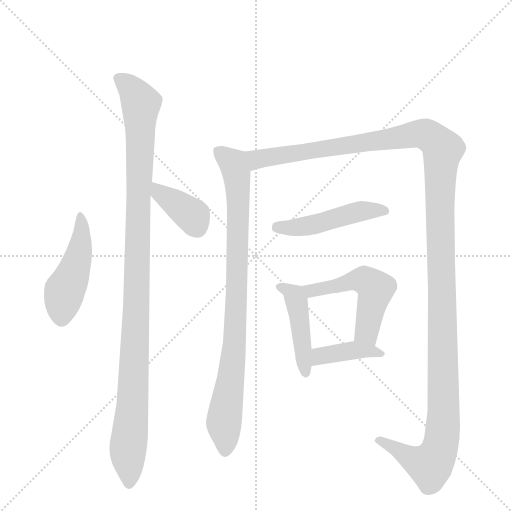
t = 0.00 s
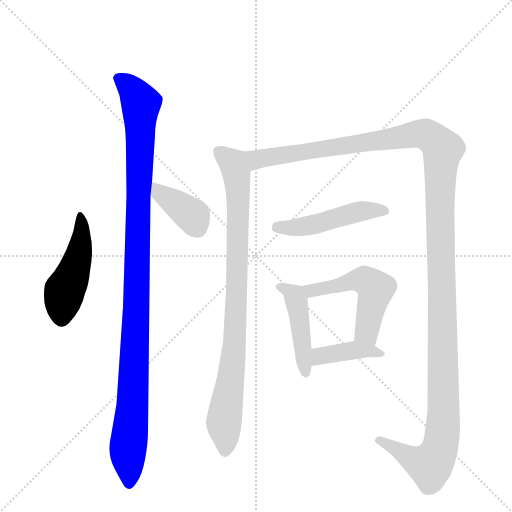
t = 1.60 s
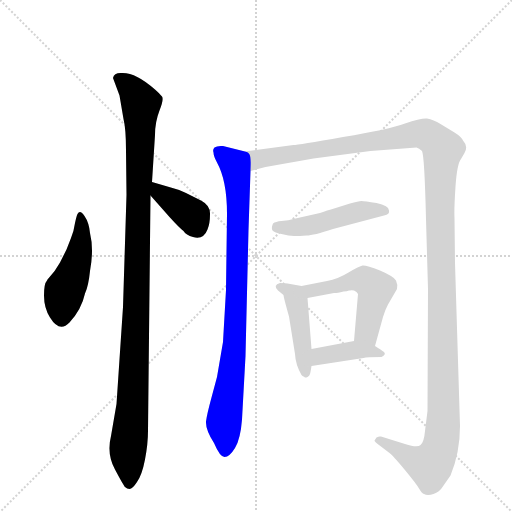
t = 3.20 s
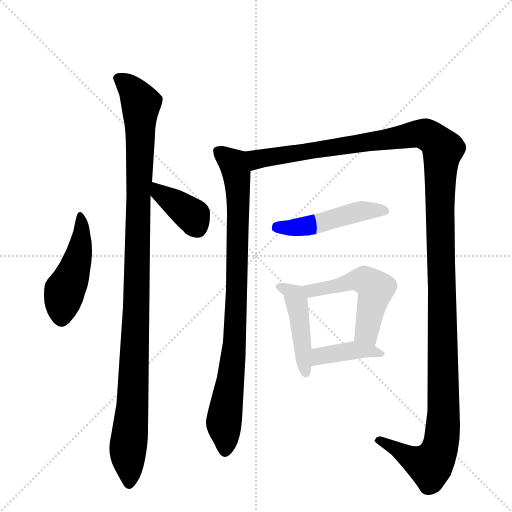
t = 4.80 s
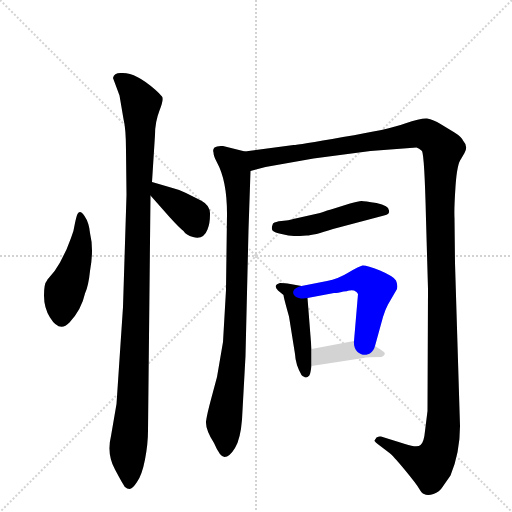
t = 6.40 s
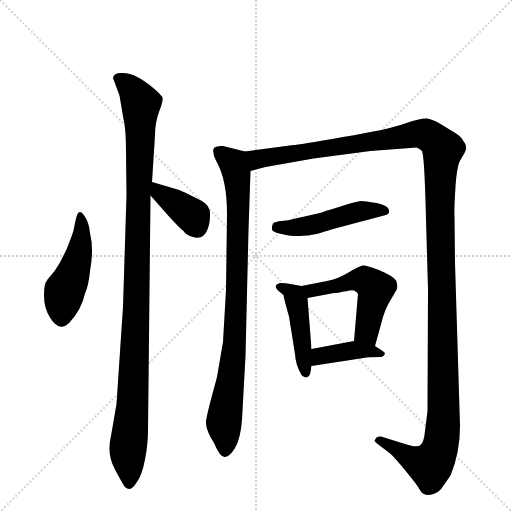
t = 7.99 s

The animated SVG that drew these frames (rendered in a browser with its animation timeline set to each time). Animation: 9 CSS @keyframes rules; one cycle of 7.99 s.

<svg version="1.1" viewBox="0 0 1024 1024" xmlns="http://www.w3.org/2000/svg">
  <g stroke="lightgray" stroke-dasharray="1,1" stroke-width="1" transform="scale(4, 4)">
    <line x1="0" y1="0" x2="256" y2="256"></line>
    <line x1="256" y1="0" x2="0" y2="256"></line>
    <line x1="128" y1="0" x2="128" y2="256"></line>
    <line x1="0" y1="128" x2="256" y2="128"></line>
  </g>
  <g transform="scale(1, -1) translate(0, -848)">
    <style type="text/css">
      
        @keyframes keyframes0 {
          from {
            stroke: blue;
            stroke-dashoffset: 463;
            stroke-width: 128;
          }
          60% {
            animation-timing-function: step-end;
            stroke: blue;
            stroke-dashoffset: 0;
            stroke-width: 128;
          }
          to {
            stroke: black;
            stroke-width: 1024;
          }
        }
        #make-me-a-hanzi-animation-0 {
          animation: keyframes0 0.6267903645833334s both;
          animation-delay: 0s;
          animation-timing-function: linear;
        }
      
        @keyframes keyframes1 {
          from {
            stroke: blue;
            stroke-dashoffset: 1083;
            stroke-width: 128;
          }
          78% {
            animation-timing-function: step-end;
            stroke: blue;
            stroke-dashoffset: 0;
            stroke-width: 128;
          }
          to {
            stroke: black;
            stroke-width: 1024;
          }
        }
        #make-me-a-hanzi-animation-1 {
          animation: keyframes1 1.13134765625s both;
          animation-delay: 0.6267903645833334s;
          animation-timing-function: linear;
        }
      
        @keyframes keyframes2 {
          from {
            stroke: blue;
            stroke-dashoffset: 378;
            stroke-width: 128;
          }
          55% {
            animation-timing-function: step-end;
            stroke: blue;
            stroke-dashoffset: 0;
            stroke-width: 128;
          }
          to {
            stroke: black;
            stroke-width: 1024;
          }
        }
        #make-me-a-hanzi-animation-2 {
          animation: keyframes2 0.5576171875s both;
          animation-delay: 1.7581380208333335s;
          animation-timing-function: linear;
        }
      
        @keyframes keyframes3 {
          from {
            stroke: blue;
            stroke-dashoffset: 874;
            stroke-width: 128;
          }
          74% {
            animation-timing-function: step-end;
            stroke: blue;
            stroke-dashoffset: 0;
            stroke-width: 128;
          }
          to {
            stroke: black;
            stroke-width: 1024;
          }
        }
        #make-me-a-hanzi-animation-3 {
          animation: keyframes3 0.9612630208333334s both;
          animation-delay: 2.3157552083333335s;
          animation-timing-function: linear;
        }
      
        @keyframes keyframes4 {
          from {
            stroke: blue;
            stroke-dashoffset: 1414;
            stroke-width: 128;
          }
          82% {
            animation-timing-function: step-end;
            stroke: blue;
            stroke-dashoffset: 0;
            stroke-width: 128;
          }
          to {
            stroke: black;
            stroke-width: 1024;
          }
        }
        #make-me-a-hanzi-animation-4 {
          animation: keyframes4 1.4007161458333333s both;
          animation-delay: 3.277018229166667s;
          animation-timing-function: linear;
        }
      
        @keyframes keyframes5 {
          from {
            stroke: blue;
            stroke-dashoffset: 475;
            stroke-width: 128;
          }
          61% {
            animation-timing-function: step-end;
            stroke: blue;
            stroke-dashoffset: 0;
            stroke-width: 128;
          }
          to {
            stroke: black;
            stroke-width: 1024;
          }
        }
        #make-me-a-hanzi-animation-5 {
          animation: keyframes5 0.6365559895833334s both;
          animation-delay: 4.677734375s;
          animation-timing-function: linear;
        }
      
        @keyframes keyframes6 {
          from {
            stroke: blue;
            stroke-dashoffset: 440;
            stroke-width: 128;
          }
          59% {
            animation-timing-function: step-end;
            stroke: blue;
            stroke-dashoffset: 0;
            stroke-width: 128;
          }
          to {
            stroke: black;
            stroke-width: 1024;
          }
        }
        #make-me-a-hanzi-animation-6 {
          animation: keyframes6 0.6080729166666666s both;
          animation-delay: 5.314290364583333s;
          animation-timing-function: linear;
        }
      
        @keyframes keyframes7 {
          from {
            stroke: blue;
            stroke-dashoffset: 517;
            stroke-width: 128;
          }
          63% {
            animation-timing-function: step-end;
            stroke: blue;
            stroke-dashoffset: 0;
            stroke-width: 128;
          }
          to {
            stroke: black;
            stroke-width: 1024;
          }
        }
        #make-me-a-hanzi-animation-7 {
          animation: keyframes7 0.6707356770833334s both;
          animation-delay: 5.92236328125s;
          animation-timing-function: linear;
        }
      
        @keyframes keyframes8 {
          from {
            stroke: blue;
            stroke-dashoffset: 396;
            stroke-width: 128;
          }
          56% {
            animation-timing-function: step-end;
            stroke: blue;
            stroke-dashoffset: 0;
            stroke-width: 128;
          }
          to {
            stroke: black;
            stroke-width: 1024;
          }
        }
        #make-me-a-hanzi-animation-8 {
          animation: keyframes8 0.572265625s both;
          animation-delay: 6.593098958333333s;
          animation-timing-function: linear;
        }
      
    </style>
    
      <path d="M 180 382 Q 178 403 169 416 Q 160 430 155 420 Q 153 416 150 402 Q 148 387 142 372 L 133 349 L 120 323 Q 111 306 95 289 L 94 287 Q 88 281 88 257 Q 88 232 100 213 Q 119 182 139 203 Q 163 229 170 261 Q 177 276 180 306 Q 188 349 180 382 Z" fill="lightgray"></path>
    
      <path d="M 226 692 L 239 657 L 247 610 Q 252 590 252 547 L 253 458 L 246 234 L 233 40 L 222 -24 Q 213 -60 230 -91 Q 247 -123 250 -126 Q 254 -130 259 -130 Q 265 -130 274 -116 Q 284 -102 290 -71 Q 296 -40 296 -13 L 301 457 L 304 484 L 310 578 Q 310 604 319 627 Q 328 649 324 655 Q 320 660 310 669 Q 270 705 241 702 Q 228 702 226 692 Z" fill="lightgray"></path>
    
      <path d="M 301 457 L 339 414 Q 358 393 367 386 Q 372 378 386 374 Q 407 368 415 389 Q 420 401 420 419 Q 421 437 402 447 L 372 462 Q 358 469 345 472 L 304 484 C 275 492 281 479 301 457 Z" fill="lightgray"></path>
    
      <path d="M 490 545 L 446 556 Q 434 557 429 553 Q 425 549 427 543 Q 427 536 434 523 Q 454 487 454 420 L 452 268 L 446 164 L 434 94 L 423 53 Q 414 20 412 5 Q 411 -11 428 -38 Q 440 -66 449 -66 Q 459 -66 470 -48 Q 481 -30 484 9 L 491 136 L 497 388 L 501 506 C 502 536 502 542 490 545 Z" fill="lightgray"></path>
    
      <path d="M 852 410 L 856 270 L 855 26 L 850 -14 Q 848 -37 841 -42 Q 835 -48 810 -40 L 762 -25 Q 758 -24 753 -27 L 749 -33 Q 749 -35 758 -42 L 779 -58 Q 785 -62 809 -91 Q 833 -120 838 -129 Q 844 -139 848 -140 Q 855 -144 867 -140 Q 879 -136 885 -126 L 901 -103 Q 920 -57 920 -4 L 910 322 L 909 412 Q 908 429 911 475 Q 914 520 922 530 L 929 542 Q 937 555 926 567 Q 922 575 909 583 L 881 600 Q 867 609 854 611 Q 842 612 810 601 Q 778 589 686 574 Q 595 558 587 558 L 490 545 C 460 541 472 499 501 506 L 531 514 L 627 531 L 741 546 L 833 553 Q 838 552 844 546 Q 849 536 852 410 Z" fill="lightgray"></path>
    
      <path d="M 778 427 Q 778 437 753 442 Q 729 446 723 446 Q 717 446 700 441 L 665 430 Q 656 428 640 422 L 591 411 Q 576 407 563 406 Q 551 405 546 401 Q 542 391 545 387 Q 549 383 563 380 Q 578 376 588 376 Q 599 376 613 377 Q 627 377 666 390 L 768 417 Q 780 419 778 427 Z" fill="lightgray"></path>
    
      <path d="M 556 267 L 567 258 Q 567 254 578 215 L 590 140 Q 591 119 603 98 Q 604 96 609 94 Q 610 92 615 94 Q 619 96 620 100 Q 621 103 623 116 L 623 150 L 615 252 C 613 274 613 274 603 276 L 575 281 Q 572 282 560 282 Q 545 278 556 267 Z" fill="lightgray"></path>
    
      <path d="M 750 156 L 766 214 Q 771 230 776 239 L 794 270 Q 796 278 792 287 Q 788 295 760 307 Q 732 318 725 317 Q 719 316 697 303 Q 676 290 654 286 L 603 276 C 574 270 586 246 615 252 L 668 262 Q 671 261 687 265 Q 694 265 698 267 L 700 267 Q 702 268 708 267 Q 714 265 716 260 L 708 166 C 705 136 742 127 750 156 Z" fill="lightgray"></path>
    
      <path d="M 623 116 L 727 132 Q 733 134 763 134 Q 773 139 768 144 Q 763 148 750 156 C 728 170 728 170 708 166 L 623 150 C 594 144 593 111 623 116 Z" fill="lightgray"></path>
    
    
      <clipPath id="make-me-a-hanzi-clip-0">
        <path d="M 180 382 Q 178 403 169 416 Q 160 430 155 420 Q 153 416 150 402 Q 148 387 142 372 L 133 349 L 120 323 Q 111 306 95 289 L 94 287 Q 88 281 88 257 Q 88 232 100 213 Q 119 182 139 203 Q 163 229 170 261 Q 177 276 180 306 Q 188 349 180 382 Z"></path>
      </clipPath>
      <path clip-path="url(#make-me-a-hanzi-clip-0)" d="M 161 414 L 159 346 L 146 300 L 128 264 L 124 213" fill="none" id="make-me-a-hanzi-animation-0" stroke-dasharray="335 670" stroke-linecap="round"></path>
    
      <clipPath id="make-me-a-hanzi-clip-1">
        <path d="M 226 692 L 239 657 L 247 610 Q 252 590 252 547 L 253 458 L 246 234 L 233 40 L 222 -24 Q 213 -60 230 -91 Q 247 -123 250 -126 Q 254 -130 259 -130 Q 265 -130 274 -116 Q 284 -102 290 -71 Q 296 -40 296 -13 L 301 457 L 304 484 L 310 578 Q 310 604 319 627 Q 328 649 324 655 Q 320 660 310 669 Q 270 705 241 702 Q 228 702 226 692 Z"></path>
      </clipPath>
      <path clip-path="url(#make-me-a-hanzi-clip-1)" d="M 238 690 L 262 672 L 282 633 L 273 230 L 256 -46 L 258 -120" fill="none" id="make-me-a-hanzi-animation-1" stroke-dasharray="955 1910" stroke-linecap="round"></path>
    
      <clipPath id="make-me-a-hanzi-clip-2">
        <path d="M 301 457 L 339 414 Q 358 393 367 386 Q 372 378 386 374 Q 407 368 415 389 Q 420 401 420 419 Q 421 437 402 447 L 372 462 Q 358 469 345 472 L 304 484 C 275 492 281 479 301 457 Z"></path>
      </clipPath>
      <path clip-path="url(#make-me-a-hanzi-clip-2)" d="M 309 477 L 320 462 L 382 419 L 394 394" fill="none" id="make-me-a-hanzi-animation-2" stroke-dasharray="250 500" stroke-linecap="round"></path>
    
      <clipPath id="make-me-a-hanzi-clip-3">
        <path d="M 490 545 L 446 556 Q 434 557 429 553 Q 425 549 427 543 Q 427 536 434 523 Q 454 487 454 420 L 452 268 L 446 164 L 434 94 L 423 53 Q 414 20 412 5 Q 411 -11 428 -38 Q 440 -66 449 -66 Q 459 -66 470 -48 Q 481 -30 484 9 L 491 136 L 497 388 L 501 506 C 502 536 502 542 490 545 Z"></path>
      </clipPath>
      <path clip-path="url(#make-me-a-hanzi-clip-3)" d="M 436 546 L 467 521 L 477 440 L 471 192 L 448 3 L 450 -55" fill="none" id="make-me-a-hanzi-animation-3" stroke-dasharray="746 1492" stroke-linecap="round"></path>
    
      <clipPath id="make-me-a-hanzi-clip-4">
        <path d="M 852 410 L 856 270 L 855 26 L 850 -14 Q 848 -37 841 -42 Q 835 -48 810 -40 L 762 -25 Q 758 -24 753 -27 L 749 -33 Q 749 -35 758 -42 L 779 -58 Q 785 -62 809 -91 Q 833 -120 838 -129 Q 844 -139 848 -140 Q 855 -144 867 -140 Q 879 -136 885 -126 L 901 -103 Q 920 -57 920 -4 L 910 322 L 909 412 Q 908 429 911 475 Q 914 520 922 530 L 929 542 Q 937 555 926 567 Q 922 575 909 583 L 881 600 Q 867 609 854 611 Q 842 612 810 601 Q 778 589 686 574 Q 595 558 587 558 L 490 545 C 460 541 472 499 501 506 L 531 514 L 627 531 L 741 546 L 833 553 Q 838 552 844 546 Q 849 536 852 410 Z"></path>
      </clipPath>
      <path clip-path="url(#make-me-a-hanzi-clip-4)" d="M 498 540 L 519 529 L 843 581 L 868 569 L 886 549 L 879 424 L 887 49 L 883 -36 L 860 -83 L 757 -34" fill="none" id="make-me-a-hanzi-animation-4" stroke-dasharray="1286 2572" stroke-linecap="round"></path>
    
      <clipPath id="make-me-a-hanzi-clip-5">
        <path d="M 778 427 Q 778 437 753 442 Q 729 446 723 446 Q 717 446 700 441 L 665 430 Q 656 428 640 422 L 591 411 Q 576 407 563 406 Q 551 405 546 401 Q 542 391 545 387 Q 549 383 563 380 Q 578 376 588 376 Q 599 376 613 377 Q 627 377 666 390 L 768 417 Q 780 419 778 427 Z"></path>
      </clipPath>
      <path clip-path="url(#make-me-a-hanzi-clip-5)" d="M 553 393 L 594 393 L 721 426 L 768 427" fill="none" id="make-me-a-hanzi-animation-5" stroke-dasharray="347 694" stroke-linecap="round"></path>
    
      <clipPath id="make-me-a-hanzi-clip-6">
        <path d="M 556 267 L 567 258 Q 567 254 578 215 L 590 140 Q 591 119 603 98 Q 604 96 609 94 Q 610 92 615 94 Q 619 96 620 100 Q 621 103 623 116 L 623 150 L 615 252 C 613 274 613 274 603 276 L 575 281 Q 572 282 560 282 Q 545 278 556 267 Z"></path>
      </clipPath>
      <path clip-path="url(#make-me-a-hanzi-clip-6)" d="M 567 272 L 589 257 L 594 243 L 612 102" fill="none" id="make-me-a-hanzi-animation-6" stroke-dasharray="312 624" stroke-linecap="round"></path>
    
      <clipPath id="make-me-a-hanzi-clip-7">
        <path d="M 750 156 L 766 214 Q 771 230 776 239 L 794 270 Q 796 278 792 287 Q 788 295 760 307 Q 732 318 725 317 Q 719 316 697 303 Q 676 290 654 286 L 603 276 C 574 270 586 246 615 252 L 668 262 Q 671 261 687 265 Q 694 265 698 267 L 700 267 Q 702 268 708 267 Q 714 265 716 260 L 708 166 C 705 136 742 127 750 156 Z"></path>
      </clipPath>
      <path clip-path="url(#make-me-a-hanzi-clip-7)" d="M 610 272 L 646 270 L 716 289 L 741 281 L 752 271 L 733 188 L 745 165" fill="none" id="make-me-a-hanzi-animation-7" stroke-dasharray="389 778" stroke-linecap="round"></path>
    
      <clipPath id="make-me-a-hanzi-clip-8">
        <path d="M 623 116 L 727 132 Q 733 134 763 134 Q 773 139 768 144 Q 763 148 750 156 C 728 170 728 170 708 166 L 623 150 C 594 144 593 111 623 116 Z"></path>
      </clipPath>
      <path clip-path="url(#make-me-a-hanzi-clip-8)" d="M 630 122 L 640 136 L 711 148 L 761 141" fill="none" id="make-me-a-hanzi-animation-8" stroke-dasharray="268 536" stroke-linecap="round"></path>
    
  </g>
</svg>
